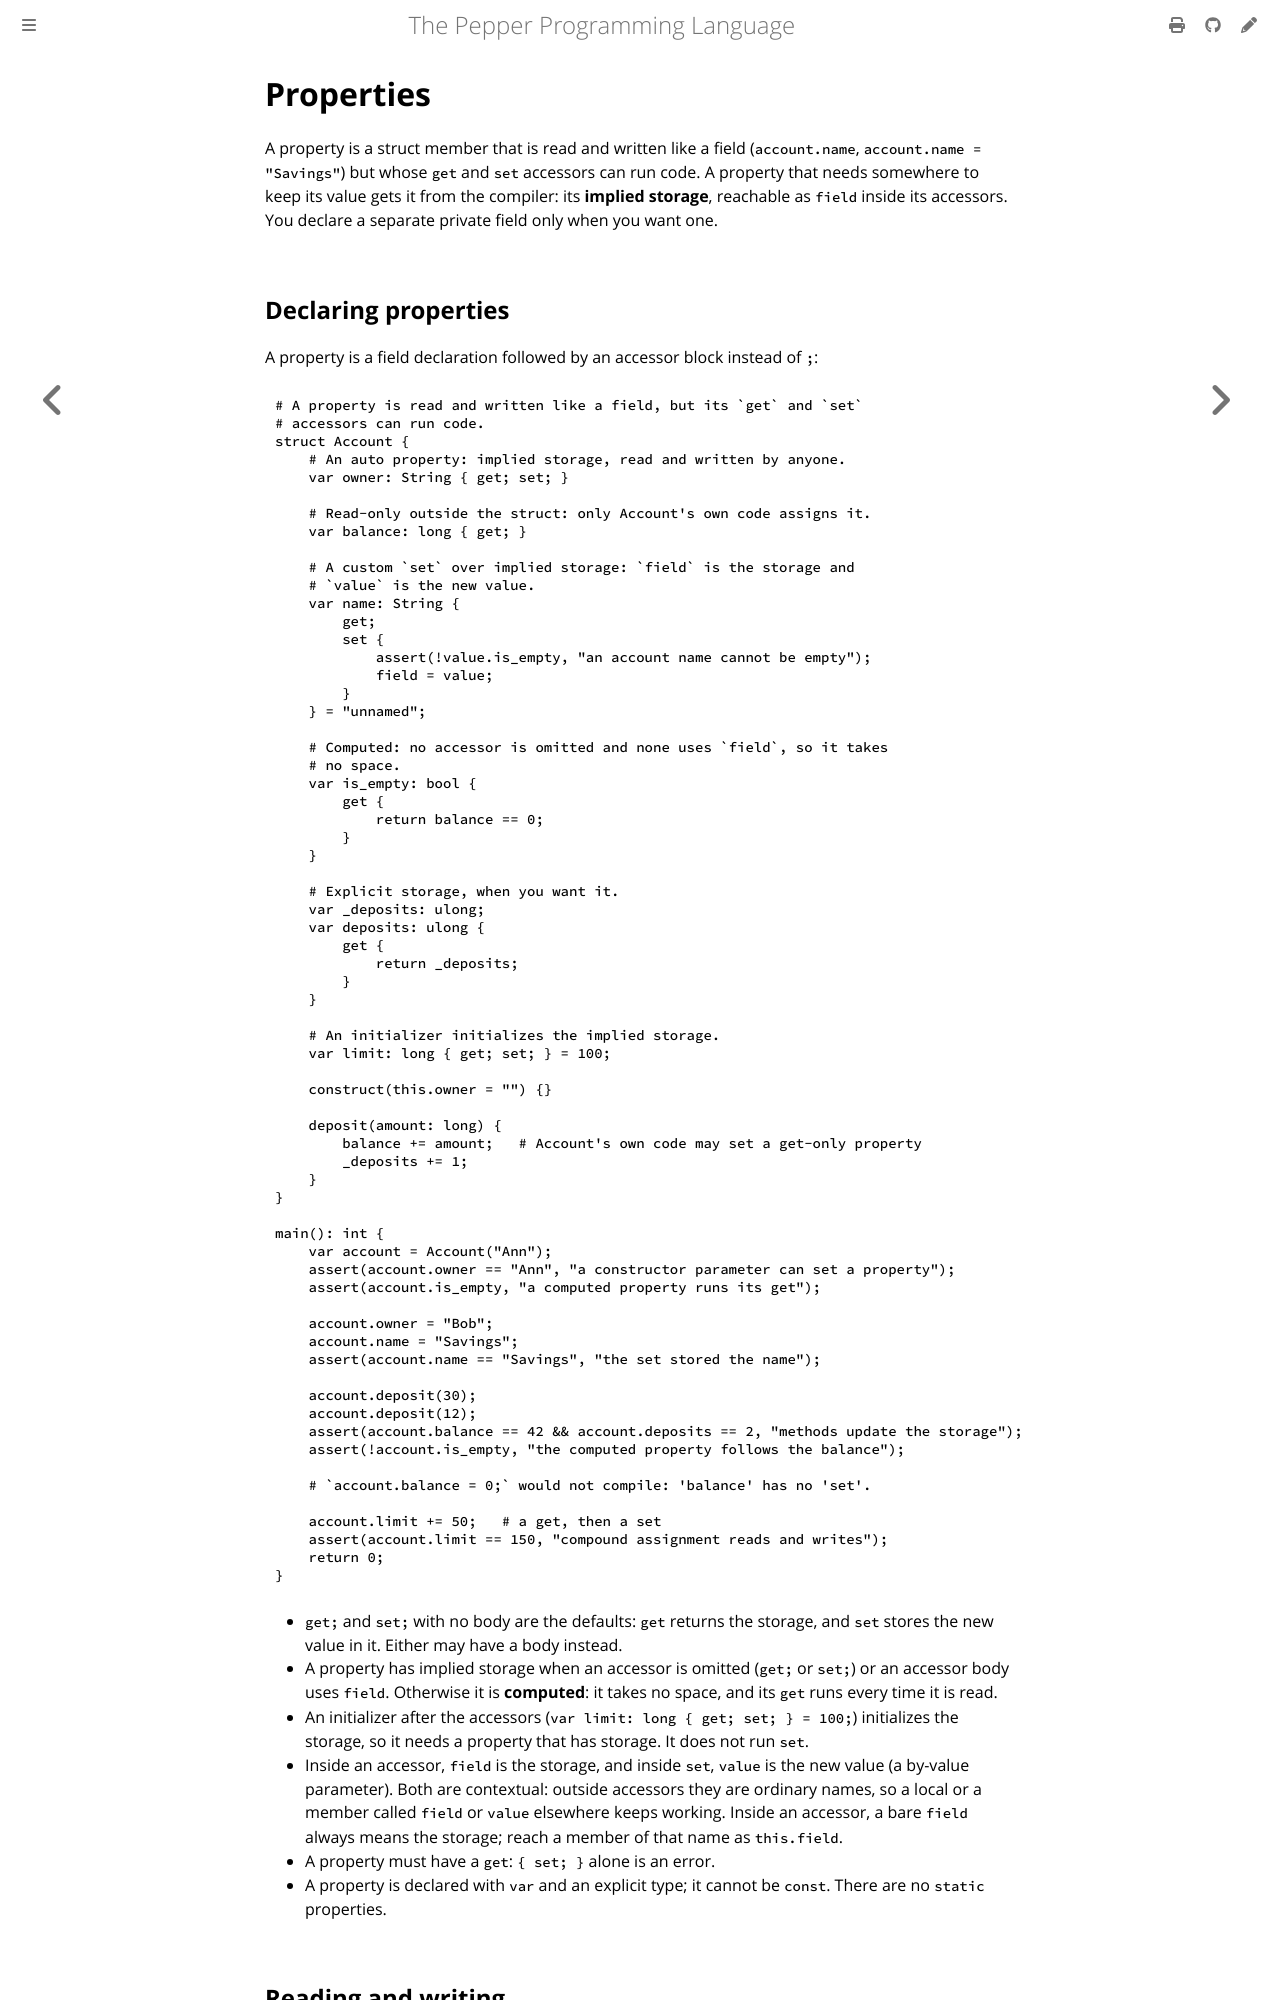

repository: pep-lang/pepper · page: 0.10.0/language/properties.html · generator: mdbook

# Properties

A property is a struct member that is read and written like a field
(`account.name`, `account.name = "Savings"`) but whose `get` and `set`
accessors can run code. A property that needs somewhere to keep its value
gets it from the compiler: its **implied storage**, reachable as `field`
inside its accessors. You declare a separate private field only when you
want one.

## Declaring properties

A property is a field declaration followed by an accessor block instead of
`;`:

```pepper
{{#include ../../examples/properties-basics.pep}}
```

- `get;` and `set;` with no body are the defaults: `get` returns the
  storage, and `set` stores the new value in it. Either may have a body
  instead.
- A property has implied storage when an accessor is omitted (`get;` or
  `set;`) or an accessor body uses `field`. Otherwise it is **computed**: it
  takes no space, and its `get` runs every time it is read.
- An initializer after the accessors (`var limit: long { get; set; } = 100;`)
  initializes the storage, so it needs a property that has storage. It does
  not run `set`.
- Inside an accessor, `field` is the storage, and inside `set`, `value` is
  the new value (a by-value parameter). Both are contextual: outside
  accessors they are ordinary names, so a local or a member called `field`
  or `value` elsewhere keeps working. Inside an accessor, a bare `field`
  always means the storage; reach a member of that name as `this.field`.
- A property must have a `get`: `{ set; }` alone is an error.
- A property is declared with `var` and an explicit type; it cannot be
  `const`.

## Reading and writing

- `p.count` calls `get`, and `p.count = x` calls `set`. A default accessor is
  not a call at all: an auto property (`{ get; set; }`) compiles to the same
  loads and stores as a field.
- `p.count += 1`, `p.count++` and the other compound assignments are a `get`
  and then a `set`. `p` is evaluated once.
- A constructor parameter `this.name` assigns the property, through its `set`
  when it has one. A field initializer and the struct's own field
  initialization do not.
- Inside the struct's methods, a property is reached by its bare name, like a
  field: `balance += amount;` is `this.balance += amount;`.
- A property's accessors are ordinary method calls for
  [reference counting](memory.md): `get` returns a temporary that owns one
  reference, and `value` is a by-value parameter, acquired on entry and
  released on exit.
